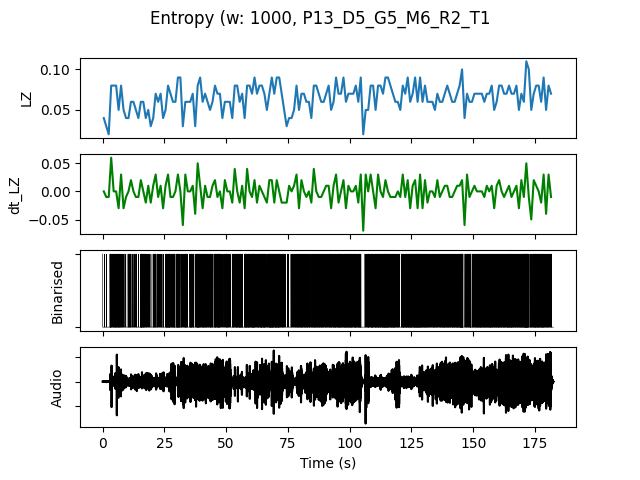

The file beside this chart, header and first rows:
, t0, LZ, dt_LZ, IOI, nCounts
0.0, 0.0, 0.03986, 0.0, 0.5, 2
1.0, 1.0, 0.0299, -0.009966, 1.0, 1
2.0, 2.0, 0.01993, -0.009966, 0.0, 0
3.0, 3.0, 0.07973, 0.05979, 0.1667, 6
4.0, 4.0, 0.07973, 0.0, 0.2, 5
5.0, 5.0, 0.07973, 0.0, 0.1667, 6
6.0, 6.0, 0.04983, -0.0299, 0.2, 5
7.0, 7.0, 0.07973, 0.0299, 0.2, 5
8.0, 8.0, 0.04983, -0.0299, 0.3333, 3
9.0, 9.0, 0.03986, -0.009966, 1.0, 1
10.0, 10.0, 0.03986, 0.0, 0.25, 4
11.0, 11.0, 0.05979, 0.01993, 0.3333, 3
12.0, 12.0, 0.05979, 0.0, 0.3333, 3
13.0, 13.0, 0.04983, -0.009966, 0.3333, 3
14.0, 14.0, 0.03986, -0.009966, 1.0, 1
15.0, 15.0, 0.05979, 0.01993, 0.1429, 7
16.0, 16.0, 0.05979, 0.0, 0.1667, 6
17.0, 17.0, 0.03986, -0.01993, 0.3333, 3
18.0, 18.0, 0.04983, 0.009966, 0.3333, 3
19.0, 19.0, 0.0299, -0.01993, 1.0, 1
20.0, 20.0, 0.03986, 0.009966, 0.3333, 3
21.0, 21.0, 0.06976, 0.0299, 0.25, 4
22.0, 22.0, 0.05979, -0.009966, 0.3333, 3
23.0, 23.0, 0.06976, 0.009966, 0.25, 4
24.0, 24.0, 0.03986, -0.0299, 0.5, 2
25.0, 25.0, 0.04983, 0.009966, 0.25, 4
26.0, 26.0, 0.07973, 0.0299, 0.1429, 7
27.0, 27.0, 0.06976, -0.009966, 0.1667, 6
28.0, 28.0, 0.05979, -0.009966, 0.2, 5
29.0, 29.0, 0.05979, 0.0, 0.3333, 3
30.0, 30.0, 0.08969, 0.0299, 0.125, 8
31.0, 31.0, 0.08969, 0.0, 0.1667, 6
32.0, 32.0, 0.0299, -0.05979, 0.5, 2
33.0, 33.0, 0.05979, 0.0299, 0.1667, 6
34.0, 34.0, 0.05979, 0.0, 0.5, 2
35.0, 35.0, 0.05979, 0.0, 0.2, 5
36.0, 36.0, 0.06976, 0.009966, 0.2, 5
37.0, 37.0, 0.0299, -0.03986, 0.5, 2
38.0, 38.0, 0.07973, 0.04983, 0.125, 8
39.0, 39.0, 0.08969, 0.009966, 0.2, 5
40.0, 40.0, 0.05979, -0.0299, 0.1667, 6
41.0, 41.0, 0.06976, 0.009966, 0.1667, 6
42.0, 42.0, 0.05979, -0.009966, 0.25, 4
43.0, 43.0, 0.04983, -0.009966, 0.2, 5
44.0, 44.0, 0.05979, 0.009966, 0.3333, 3
45.0, 45.0, 0.07973, 0.01993, 0.1667, 6
46.0, 46.0, 0.06976, -0.009966, 0.1667, 6
47.0, 47.0, 0.06976, 0.0, 0.2, 5
48.0, 48.0, 0.03986, -0.0299, 0.5, 2
49.0, 49.0, 0.05979, 0.01993, 0.3333, 3
50.0, 50.0, 0.05979, 0.0, 0.2, 5
51.0, 51.0, 0.05979, 0.0, 0.3333, 3
52.0, 52.0, 0.03986, -0.01993, 0.3333, 3
53.0, 53.0, 0.07973, 0.03986, 0.25, 4
54.0, 54.0, 0.07973, 0.0, 0.1429, 7
55.0, 55.0, 0.05979, -0.01993, 0.1429, 7
56.0, 56.0, 0.06976, 0.009966, 0.2, 5
57.0, 57.0, 0.03986, -0.0299, 0.25, 4
58.0, 58.0, 0.07973, 0.03986, 0.1429, 7
59.0, 59.0, 0.07973, 0.0, 0.2, 5
... 122 more rows
